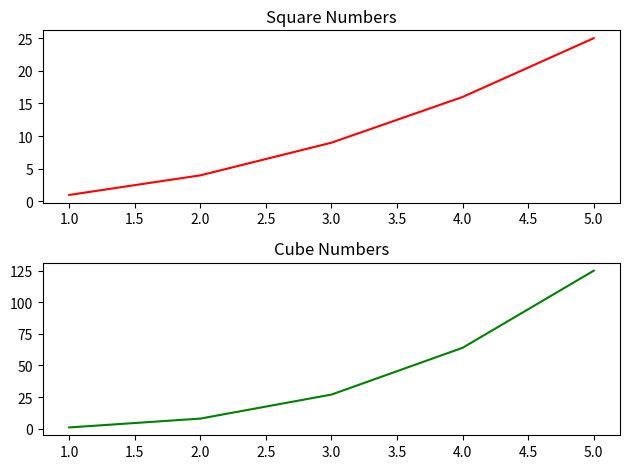

Generate this figure with matplotlib:
import matplotlib.pyplot as plt

x = [1, 2, 3, 4, 5]
y1 = [1, 4, 9, 16, 25]
y2 = [1, 8, 27, 64, 125]

plt.subplot(2, 1, 1)
plt.plot(x, y1, 'r')
plt.title("Square Numbers")

plt.subplot(2, 1, 2)
plt.plot(x, y2, 'g')
plt.title("Cube Numbers")

plt.tight_layout()
plt.show()